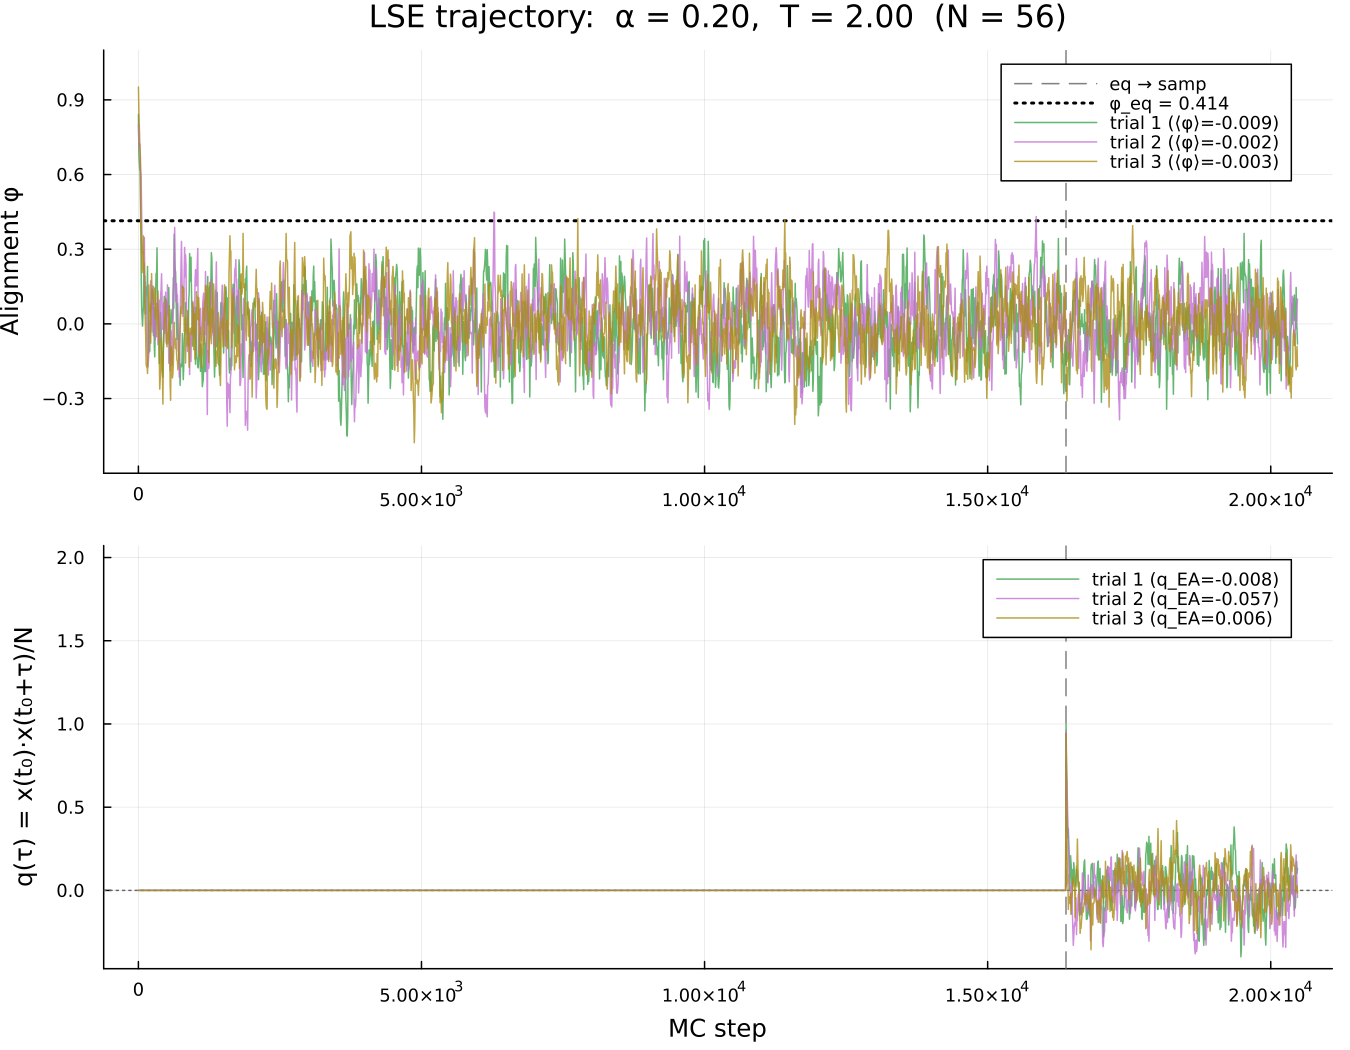

Source data for this figure (header and first rows):
step, trial_1, qEA_1, trial_2, qEA_2, trial_3, qEA_3
1, 0.842, 0.0, 0.8002, 0.0, 0.9513, 0.0
2, 0.8096, 0.0, 0.8002, 0.0, 0.9513, 0.0
3, 0.7415, 0.0, 0.8002, 0.0, 0.9513, 0.0
4, 0.7415, 0.0, 0.8002, 0.0, 0.9513, 0.0
5, 0.7415, 0.0, 0.7593, 0.0, 0.9513, 0.0
6, 0.6749, 0.0, 0.7593, 0.0, 0.9151, 0.0
7, 0.6749, 0.0, 0.7145, 0.0, 0.9151, 0.0
8, 0.6848, 0.0, 0.7145, 0.0, 0.8981, 0.0
9, 0.6848, 0.0, 0.7145, 0.0, 0.8402, 0.0
10, 0.6924, 0.0, 0.7145, 0.0, 0.8402, 0.0
11, 0.6924, 0.0, 0.7395, 0.0, 0.8402, 0.0
12, 0.6924, 0.0, 0.736, 0.0, 0.8402, 0.0
13, 0.704, 0.0, 0.7107, 0.0, 0.8402, 0.0
14, 0.704, 0.0, 0.7107, 0.0, 0.8402, 0.0
15, 0.704, 0.0, 0.754, 0.0, 0.8402, 0.0
16, 0.6549, 0.0, 0.7103, 0.0, 0.8402, 0.0
17, 0.6407, 0.0, 0.7103, 0.0, 0.79, 0.0
18, 0.6262, 0.0, 0.7197, 0.0, 0.742, 0.0
19, 0.6262, 0.0, 0.7197, 0.0, 0.742, 0.0
20, 0.6423, 0.0, 0.725, 0.0, 0.7048, 0.0
21, 0.6423, 0.0, 0.7104, 0.0, 0.7048, 0.0
22, 0.6377, 0.0, 0.7104, 0.0, 0.7099, 0.0
23, 0.6377, 0.0, 0.7104, 0.0, 0.7099, 0.0
24, 0.6295, 0.0, 0.7231, 0.0, 0.7099, 0.0
25, 0.6168, 0.0, 0.7231, 0.0, 0.7099, 0.0
26, 0.6092, 0.0, 0.7231, 0.0, 0.7135, 0.0
27, 0.6092, 0.0, 0.7231, 0.0, 0.7135, 0.0
28, 0.6236, 0.0, 0.7231, 0.0, 0.7135, 0.0
29, 0.647, 0.0, 0.7231, 0.0, 0.6946, 0.0
30, 0.6397, 0.0, 0.6893, 0.0, 0.6623, 0.0
31, 0.6071, 0.0, 0.6893, 0.0, 0.6623, 0.0
32, 0.6089, 0.0, 0.6893, 0.0, 0.6623, 0.0
33, 0.6132, 0.0, 0.6865, 0.0, 0.6734, 0.0
34, 0.6132, 0.0, 0.6333, 0.0, 0.6734, 0.0
35, 0.6132, 0.0, 0.6333, 0.0, 0.6477, 0.0
36, 0.6114, 0.0, 0.6333, 0.0, 0.6088, 0.0
37, 0.5813, 0.0, 0.6333, 0.0, 0.5529, 0.0
38, 0.5581, 0.0, 0.6363, 0.0, 0.4702, 0.0
39, 0.5701, 0.0, 0.6363, 0.0, 0.4463, 0.0
40, 0.4935, 0.0, 0.6363, 0.0, 0.4463, 0.0
41, 0.458, 0.0, 0.6215, 0.0, 0.3775, 0.0
42, 0.3751, 0.0, 0.6215, 0.0, 0.399, 0.0
43, 0.3542, 0.0, 0.6215, 0.0, 0.4189, 0.0
44, 0.2854, 0.0, 0.6215, 0.0, 0.4435, 0.0
45, 0.2886, 0.0, 0.6099, 0.0, 0.4002, 0.0
46, 0.2886, 0.0, 0.5839, 0.0, 0.4002, 0.0
47, 0.2703, 0.0, 0.595, 0.0, 0.4192, 0.0
48, 0.1953, 0.0, 0.595, 0.0, 0.4039, 0.0
49, 0.2051, 0.0, 0.595, 0.0, 0.4142, 0.0
50, 0.2051, 0.0, 0.584, 0.0, 0.36, 0.0
51, 0.1902, 0.0, 0.6002, 0.0, 0.3484, 0.0
52, 0.1733, 0.0, 0.6002, 0.0, 0.3868, 0.0
53, 0.1463, 0.0, 0.6002, 0.0, 0.3537, 0.0
54, 0.1295, 0.0, 0.5633, 0.0, 0.4015, 0.0
55, 0.1295, 0.0, 0.4778, 0.0, 0.3854, 0.0
56, 0.1002, 0.0, 0.447, 0.0, 0.285, 0.0
57, 0.0741, 0.0, 0.447, 0.0, 0.2797, 0.0
58, 0.1222, 0.0, 0.3773, 0.0, 0.3176, 0.0
59, 0.1222, 0.0, 0.328, 0.0, 0.3175, 0.0
60, 0.0805, 0.0, 0.2975, 0.0, 0.2665, 0.0
... 20,420 more rows
